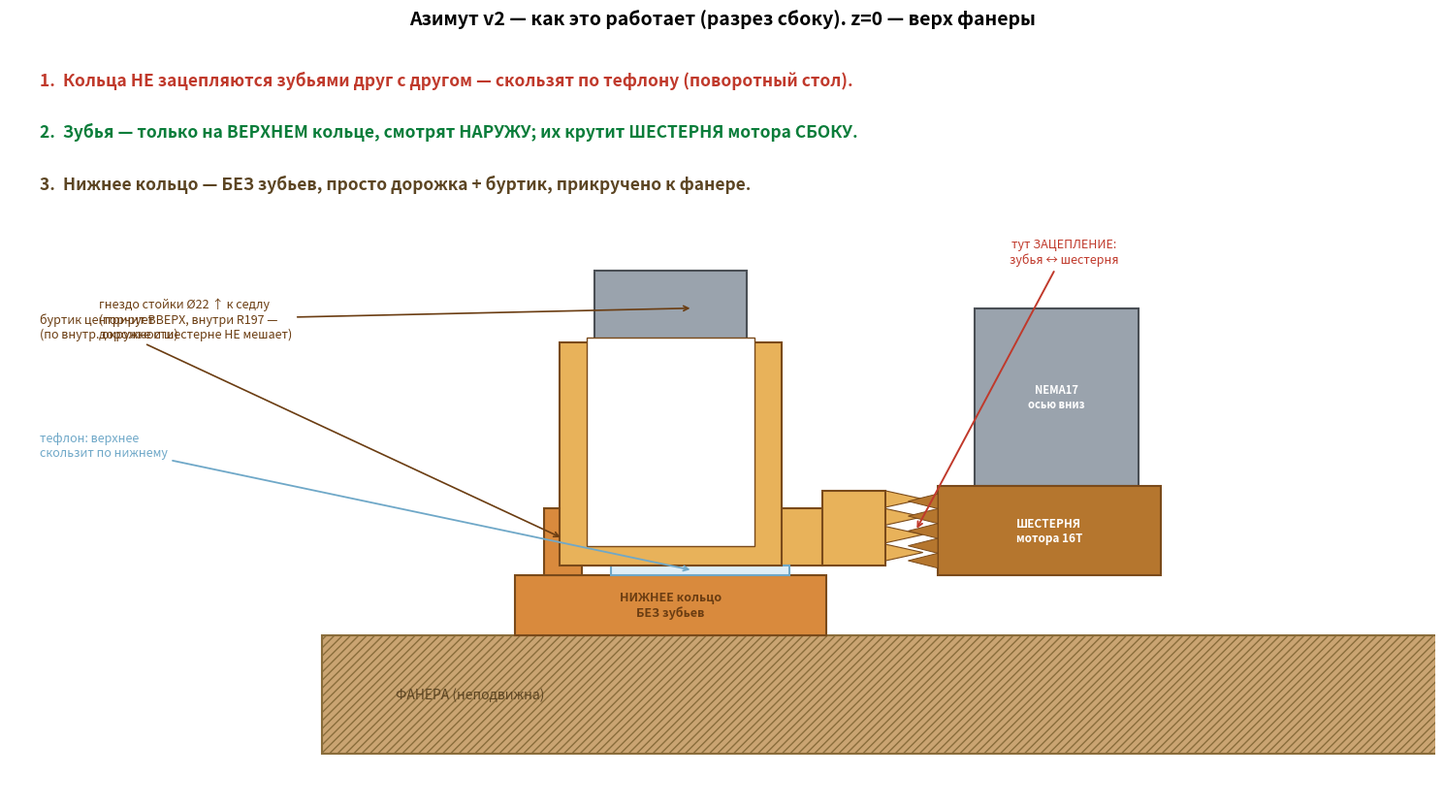

Reproduce this figure in Python.
#!/usr/bin/env python3
"""Как работает узел: кольца НЕ зацепляются зубьями — скользят по тефлону,
зубья верхнего кольца крутит ШЕСТЕРНЯ мотора сбоку. → az2_howworks.png"""
import matplotlib; matplotlib.use("Agg")
import matplotlib.pyplot as plt
from matplotlib.patches import Rectangle, FancyArrowPatch, Polygon as MPoly

FIX = "#d98a3d"; ROT = "#e8b25a"; METAL = "#9aa3ad"; METAL_E="#4a4f55"
TEFLON = "#dfeef7"; TEFLON_E = "#6fa8c8"; WOOD = "#caa472"; RED="#c0392b"; GREEN="#0a7d3a"

fig, ax = plt.subplots(figsize=(15, 8.5))

def r(x, y, w, h, fc, ec="#7a4a1a", z=3, hatch=None, lw=1.5):
    ax.add_patch(Rectangle((x, y), w, h, fc=fc, ec=ec, lw=lw, zorder=z, hatch=hatch))

# фанера
r(150, -16, 160, 16, WOOD, "#8a6d3b", hatch="////", z=1)
ax.text(160, -8, "ФАНЕРА (неподвижна)", fontsize=10, va="center", color="#5c4523", zorder=5)

# НИЖНЕЕ (неподвижное) кольцо — БЕЗ зубьев + буртик
r(176, 0, 42, 8, FIX, z=3)
r(180, 8, 5, 9, FIX, z=4)                       # буртик
ax.text(197, 4, "НИЖНЕЕ кольцо\nБЕЗ зубьев", ha="center", va="center", fontsize=9,
        weight="bold", color="#6b3d12", zorder=6)

# тефлон (скользкая прослойка)
r(189, 8, 24, 1.4, TEFLON, TEFLON_E, z=6)

# ВЕРХНЕЕ (вращающееся) кольцо — тело + зубья наружу
r(185.5, 9.4, 32, 7.6, ROT, z=5)                # тело
r(217.5, 9.4, 8.5, 10, ROT, z=5)                # обод зубьев
for k in range(4):                              # зубцы наружу (вправо)
    zc = 10 + k*2.4
    ax.add_patch(MPoly([(226, zc), (231, zc+1.1), (226, zc+2.2)], closed=True,
                       fc=ROT, ec="#7a4a1a", lw=0.8, zorder=5))

# гнездо стойки (торчит ВВЕРХ) + короткая труба
r(182, 9.4, 30, 30, ROT, z=7)                   # бобышка Ø30 z9..39
ax.add_patch(Rectangle((185.7, 12), 22.6, 28, fc="white", ec="#7a4a1a", lw=1, zorder=8))  # бор
r(186.7, 39, 20.6, 10, METAL, METAL_E, z=6)     # труба-стойка (обрезана)
ax.annotate("гнездо стойки Ø22 ↑ к седлу\n(торчит ВВЕРХ, внутри R197 —\nдорожке и шестерне НЕ мешает)",
            xy=(200, 44), xytext=(120, 40), fontsize=9, color="#6b3d12", ha="left",
            arrowprops=dict(arrowstyle="->", color="#6b3d12", lw=1.2), zorder=20)

# ШЕСТЕРНЯ мотора — сбоку, крутит зубья
r(233, 8, 30, 12, "#b5762e", "#7a4a1a", z=7)
for k in range(5):
    zc=9+k*2
    ax.add_patch(MPoly([(233, zc),(229,zc+1),(233,zc+2)], closed=True, fc="#b5762e",
                       ec="#7a4a1a", lw=0.7, zorder=8))
ax.text(248, 14, "ШЕСТЕРНЯ\nмотора 16T", ha="center", va="center", fontsize=8.5,
        weight="bold", color="w", zorder=9)
r(238, 20, 22, 24, METAL, METAL_E, z=6)
ax.text(249, 32, "NEMA17\nосью вниз", ha="center", va="center",
        fontsize=8, color="w", weight="bold", zorder=7)
ax.annotate("тут ЗАЦЕПЛЕНИЕ:\nзубья ↔ шестерня", xy=(230, 14), xytext=(250, 50),
            fontsize=9, color=RED, ha="center",
            arrowprops=dict(arrowstyle="->", color=RED, lw=1.4), zorder=20)

# левые выноски
ax.annotate("тефлон: верхнее\nскользит по нижнему", xy=(200, 8.7),
            xytext=(112, 24), fontsize=9, color=TEFLON_E, ha="left",
            arrowprops=dict(arrowstyle="->", color=TEFLON_E, lw=1.3), zorder=20)
ax.annotate("буртик центрирует\n(по внутр. окружности)", xy=(182.5, 13),
            xytext=(112, 40), fontsize=9, color="#6b3d12", ha="left",
            arrowprops=dict(arrowstyle="->", color="#6b3d12", lw=1.2), zorder=20)

# ==== ГЛАВНЫЕ ПОДПИСИ (чистая полоса сверху) ====
ax.text(112, 74, "1.  Кольца НЕ зацепляются зубьями друг с другом — скользят по тефлону (поворотный стол).",
        fontsize=12.5, weight="bold", color=RED)
ax.text(112, 67, "2.  Зубья — только на ВЕРХНЕМ кольце, смотрят НАРУЖУ; их крутит ШЕСТЕРНЯ мотора СБОКУ.",
        fontsize=12.5, weight="bold", color=GREEN)
ax.text(112, 60, "3.  Нижнее кольцо — БЕЗ зубьев, просто дорожка + буртик, прикручено к фанере.",
        fontsize=12.5, weight="bold", color="#5c4523")

ax.set_xlim(108, 300); ax.set_ylim(-22, 80)
ax.set_aspect("equal"); ax.axis("off")
ax.set_title("Азимут v2 — как это работает (разрез сбоку). z=0 — верх фанеры",
             fontsize=14, weight="bold", pad=12)
fig.tight_layout()
fig.savefig("az2_howworks.png", dpi=120, bbox_inches="tight")
print("saved -> az2_howworks.png")
